Run: headless pygame with SDL's dummy video driver; simulated clock (each Clock.tick advances the game by its frame time, no real sleeping); random seed 0; keys injected as events and as key.get_pressed() state; no mouse input.
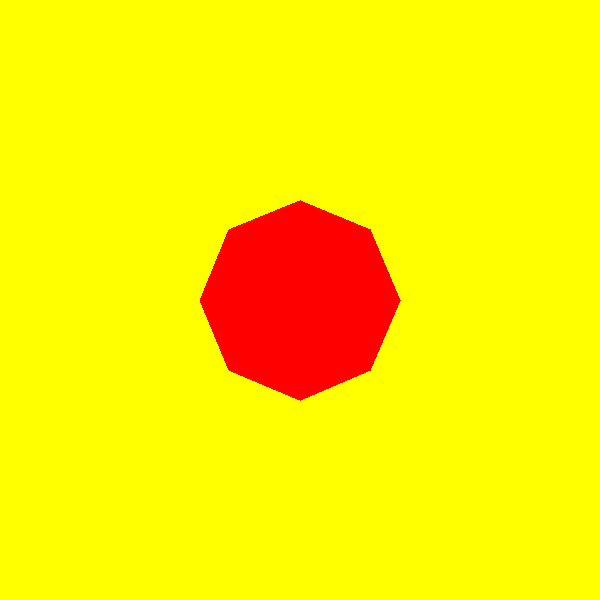
Frame 1 of 4 · flips 1–60 · no input
Frame 2 of 4 · flips 61–180 · tapped SPACE, RETURN · held RIGHT (→), D · screen unchanged from frame 1, image omitted
Frame 3 of 4 · flips 181–300 · held DOWN (↓), S · screen unchanged from frame 2, image omitted
Frame 4 of 4 · flips 301–420 · held LEFT (←), A, UP (↑), W · screen unchanged from frame 3, image omitted

The pygame program that drew these frames:

import pygame
import math

pygame.init()
win = pygame.display.set_mode((600, 600))
pygame.display.set_caption("First Game")

# Deklarowanie kolorów
CZERWONY = (255, 0, 0)
ZOLTY = (255, 255, 0)

def draw_skewed_octagon(surface, color, center, size, angle_offset, skew, vertical_offset, flatten, horizontal_flip, horizontal_offset):
    points = []
    for i in range(8):
        angle = math.radians(45 * i + angle_offset)
        x = center[0] + size * math.cos(angle) + skew * math.sin(angle) + horizontal_offset
        if horizontal_flip:
            x = 2 * center[0] - x  # Odwracanie horyzontalne
        y = (center[1] + size * math.sin(angle) + vertical_offset) * flatten
        points.append((x, y))
    pygame.draw.polygon(surface, color, points)

octagon_size = 100 #rozmiar
octagon_angle = 0 #kąt pochylenia
skew = 0  #wartość przechylenia
vertical_offset = 0  #przesunięcie wertykalne
flatten = 1.0  #wartość spłaszczenia
horizontal_flip = False  #obrót horyzontalnt
horizontal_offset = 0 #przesunięcie horyzontalne

run = True
while run:
    for event in pygame.event.get():
        if event.type == pygame.QUIT:
            run = False

    keys = pygame.key.get_pressed()
    if keys[pygame.K_1]:
        octagon_size = max(50, octagon_size - 10)
        octagon_angle = 0
        skew = 0 
        vertical_offset = 0 
        flatten = 1.0  
        horizontal_flip = False  
        horizontal_offset = 0 
    if keys[pygame.K_2]:
        octagon_angle += 45
        octagon_size = 100
        skew = 0  
        vertical_offset = 0 
        flatten = 1.0 
        horizontal_flip = False  
        horizontal_offset = 0 
    if keys[pygame.K_3]:
        octagon_size = 100
        octagon_angle = 180
        skew = 0 
        vertical_offset = 0 
        flatten = 1.0  
        horizontal_flip = False  
        horizontal_offset = 0 
    if keys[pygame.K_4]:
        skew = 40 
        octagon_size = 100
        octagon_angle = 0
        vertical_offset = 0 
        flatten = 1.0 
        horizontal_flip = False  
        horizontal_offset = 0 
    if keys[pygame.K_5]:
        vertical_offset = -200 
        flatten = 0.2  
        octagon_size = 100
        octagon_angle = 0
        skew = 0 
        horizontal_flip = False  
        horizontal_offset = 0 
    if keys[pygame.K_6]:
        octagon_size = 100
        octagon_angle = 240
        skew = -50 
        vertical_offset = 0 
        flatten = 1.0  
        horizontal_flip = False  
        horizontal_offset = 0 
    if keys[pygame.K_7]:
        octagon_size = 100
        octagon_angle = 180
        skew = 0  
        vertical_offset = 0  
        flatten = 1.0  
        horizontal_flip = True 
        horizontal_offset = 0 
    if keys[pygame.K_8]:
        octagon_size = 100
        vertical_offset = 750  
        horizontal_offset = -50
        flatten = 0.4  
        octagon_angle = 45
        skew = 90
        horizontal_flip = False
    if keys[pygame.K_9]:
        octagon_size = 100
        octagon_angle = 180
        skew = 70
        vertical_offset = 0  
        flatten = 1.0  
        horizontal_flip = False  
        horizontal_offset = 180
    if keys[pygame.K_0]:
        octagon_size = 100
        octagon_angle = 0
        skew = 0  
        vertical_offset = 0  
        flatten = 1.0  
        horizontal_flip = False  
        horizontal_offset = 0 

    win.fill(ZOLTY)
    draw_skewed_octagon(win, CZERWONY, (300, 300), octagon_size, octagon_angle, skew, vertical_offset, flatten, horizontal_flip, horizontal_offset)


    pygame.display.update()
